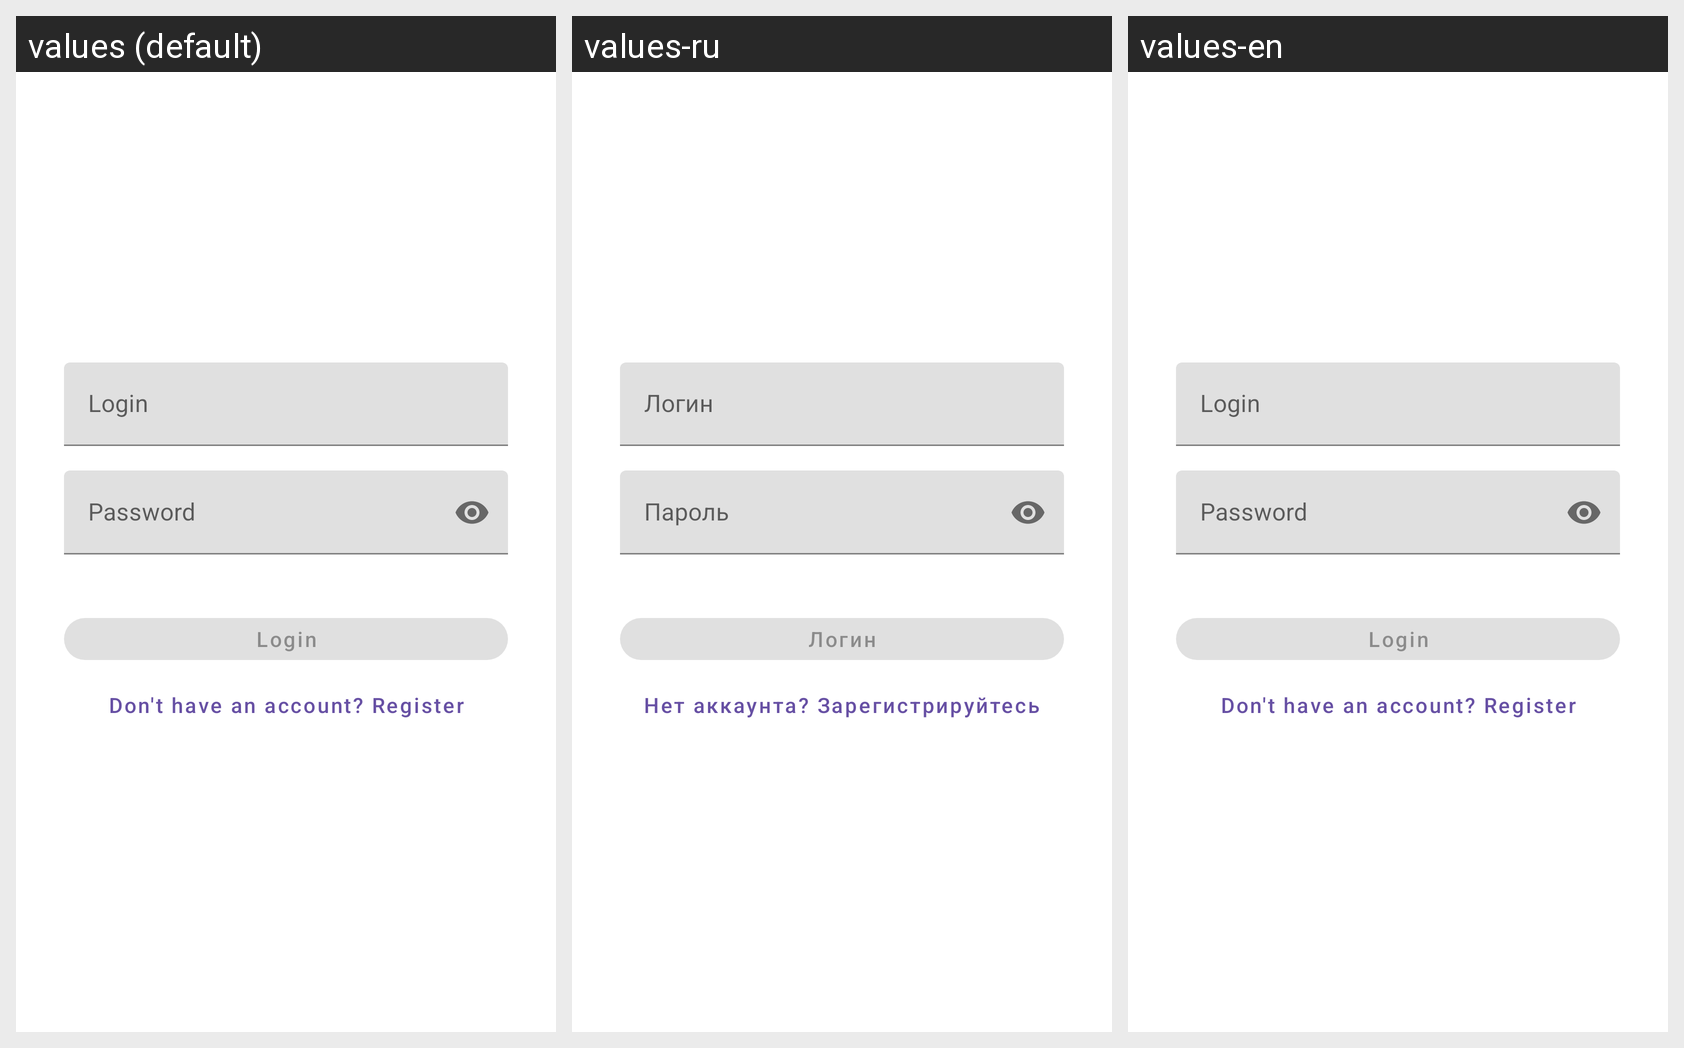

Strings drawn on this Android screen and how each of the app's shown locales translates them:
Android screen res/layout/fragment_sign_in.xml rendered under 3 locales, left to right: values (default), values-ru, values-en. Device: Nexus 5 (rendered at 1080×1920; each locale shown at half size, 540×960, under a caption strip naming it); theme Theme.NeWork.
Strings drawn on this screen, with the default value and each locale's value (text and hints the layout hard-codes, and strings that could not be matched under every locale, appear in the picture but are not listed):

login
  values: Login
  values-ru: Логин
  values-en: Login  [not translated; the default value is used]

password
  values: Password
  values-ru: Пароль
  values-en: Password  [not translated; the default value is used]

don_t_have_an_account_register
  values: Don't have an account? Register
  values-ru: Нет аккаунта? Зарегистрируйтесь
  values-en: Don't have an account? Register  [not translated; the default value is used]
